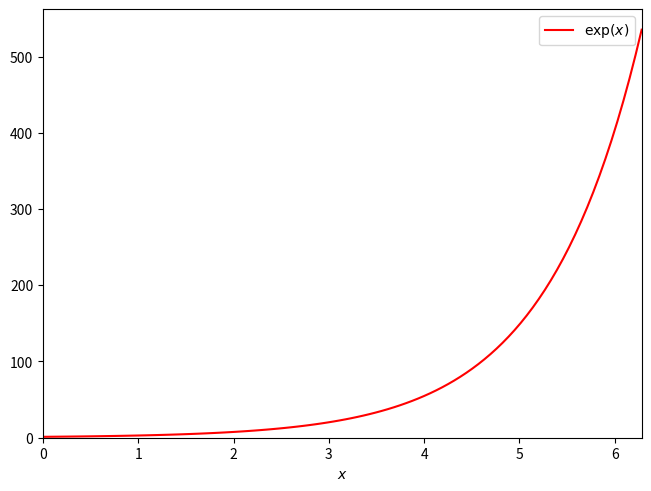

Generate this figure with matplotlib:
import numpy as np
import matplotlib.pyplot as plt

x = np.linspace(0, 2 * np.pi, 100)
fig, ax = plt.subplots(1, 1, layout="constrained")

ax.plot(x, np.exp(x), "r-", label=r"$\exp(x)$")

ax.set(
    xlim=(0, 2 * np.pi),
    ylim=(-0.2, None),
    xlabel=(r"$x$")
)

ax.legend()
fig.savefig("plot2.pdf")
